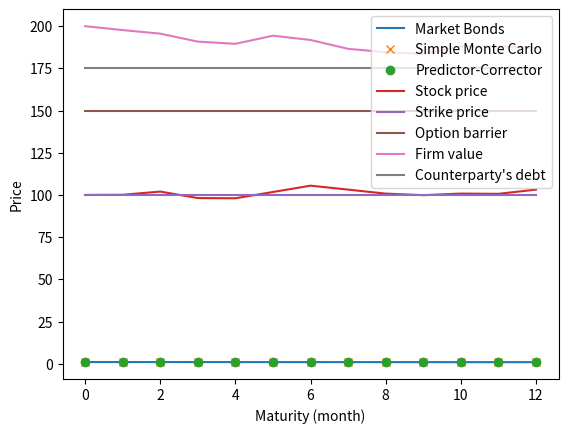

Python code for this plot:
import math
import numpy as np
from scipy.stats import norm
import scipy.optimize
import matplotlib.pyplot as plt


def UpOutCall(p, K, L, discount_factor, T):
    price = (p[:,-1]-K)*discount_factor
    condition_one = p[:,-1] < K
    condition_two = np.amax(p,axis=1) > L
    price[condition_one+condition_two] = 0
    return price


def forward_rate_libor(r0, n_simulations, market_bond_prices):
    mc_forward = np.ones([n_simulations, n_steps-1])*(market_bond_prices[:-1]-market_bond_prices[1:])/(dT*market_bond_prices[1:])
    predcorr_forward = np.ones([n_simulations, n_steps-1])*(market_bond_prices[:-1]-market_bond_prices[1:])/(dT*market_bond_prices[1:])
    mc_capfac = np.ones([n_simulations, n_steps])
    predcorr_capfac = np.ones([n_simulations, n_steps])
    
    for i in range(1, n_steps):
        Z = norm.rvs(size=[n_simulations, 1])

        # Explicit Monte Carlo simulation
        muhat = np.cumsum(dT*mc_forward[:, i:]*sigmaj **
                          2/(1+dT*mc_forward[:, i:]), axis=1)
        mc_forward[:, i:] = mc_forward[:, i:] * \
            np.exp((muhat-sigmaj**2/2) *
                   dT+sigmaj*np.sqrt(dT)*Z)

        # Predictor-Corrector Monte Carlo simulation
        mu_initial = np.cumsum(dT*predcorr_forward[:, i:] *
                               sigmaj**2/(1+dT*predcorr_forward[:, i:]), axis=1)
        for_temp = predcorr_forward[:, i:]*np.exp(
            (mu_initial-sigmaj**2/2)*dT+sigmaj*np.sqrt(dT)*Z)
        mu_term = np.cumsum(dT*for_temp*sigmaj**2 /
                            (1+dT*for_temp), axis=1)
        predcorr_forward[:, i:] = predcorr_forward[:, i:]*np.exp(
            (mu_initial+mu_term-sigmaj**2)*dT/2+sigmaj*np.sqrt(dT)*Z)


    # Implying capitalisation factors from the forward rates
    mc_capfac[:, 1:] = np.cumprod(1+dT*mc_forward, axis=1)
    predcorr_capfac[:, 1:] = np.cumprod(1+dT*predcorr_forward, axis=1)

    # Inverting the capitalisation factors to imply bond prices (discount factors)
    mc_price = mc_capfac**(-1)
    predcorr_price = predcorr_capfac**(-1)

    return (np.mean(mc_price, axis=0), np.mean(predcorr_price, axis=0))


# Stock info
r0 = 0.08
S0 = 100
sigma_s = 0.3
T = 1
K = 100
barrier = 150

# Firm info
init_f = 200
sigma_f = 0.25
debt = 175
recovery = 0.25
correlation = 0.2
n_months = 12
dT = 1/n_months
months = np.array(range(13))

# CEV model parameters
gamma = 0.75
beta = gamma + 1
sigmaj = 0.2
n_simulations = 100000

# Calibration parameteres
t = np.linspace(0,1,13)
n_steps=len(t)
market_bonds = np.array([100,99.38,98.76,98.15,97.54,96.94,96.34,95.74,95.16,94.57,93.99,93.42,92.85])

# Find and calibrate the forward rate
np.random.seed(0)
mc_price_mean, predcorr_price_mean = forward_rate_libor(r0, n_simulations, market_bonds)
plt.plot(months, market_bonds/100, label = 'Market Bonds')
plt.plot(months, mc_price_mean, 'x', label = 'Simple Monte Carlo')
plt.plot(months, predcorr_price_mean, 'o', label = 'Predictor-Corrector')
plt.xlabel('Maturity(month)')
plt.ylabel('Bond price')
plt.legend()
plt.show()

forward_rate = (market_bonds[:-1]-market_bonds[1:])/(dT*market_bonds[1:])
mc_forward_rate = (mc_price_mean[:-1]-mc_price_mean[1:])/(dT*mc_price_mean[1:])
predcorr_forward_rate = (predcorr_price_mean[:-1]-predcorr_price_mean[1:])/(dT*predcorr_price_mean[1:])
compound_rate = np.log(1+forward_rate*dT)/dT
mc_compound_rate = np.log(1+mc_forward_rate*dT)/dT
predcorr_compound_rate = np.log(1+predcorr_forward_rate*dT)/dT
discount_oneyear = 1/(1+dT*predcorr_compound_rate).prod()

# Pricing Up-Out Barrier Call Option
opt_est = None
opt_std = None
d_opt_est = None
d_opt_std = None
cva_est = None
cva_std = None
S_array = np.zeros([n_simulations,n_months+1])
F_array = np.zeros([n_simulations,n_months+1])
stock_prices_path = np.zeros([n_simulations,n_months+1])
firm_values_path = np.zeros([n_simulations,n_months+1])
stock_prices_path[:,0] = S0
firm_values_path[:,0] = init_f

Z1 = norm.rvs(size = [n_simulations, n_months])
Z2 = norm.rvs(size = [n_simulations, n_months])
Z2 = correlation*Z1 + np.sqrt(1-correlation**2)*Z2

for j in range(n_months):
    sigma_s = 0.3*(stock_prices_path[:,j]**(gamma-1))
    sigma_f = 0.3*(firm_values_path[:,j]**(gamma-1))
    stock_prices_path[:,j+1] = stock_prices_path[:,j]*np.exp(dT*(predcorr_compound_rate[j]-0.5*(sigma_s**2))+sigma_s*np.sqrt(dT)*Z1[:,j])   
    firm_values_path[:,j+1] = firm_values_path[:,j]*np.exp(dT*(predcorr_compound_rate[j]-0.5*(sigma_f**2))+sigma_f*np.sqrt(dT)*Z2[:,j])   
    S_array = UpOutCall(stock_prices_path, K, barrier, discount_oneyear, T)
    F_array = discount_oneyear*T*(1-recovery)*(firm_values_path[:,-1] < debt)*S_array
    
opt_est = S_array.mean()
opt_std = S_array.std()/np.sqrt(n_simulations)
cva_est = F_array.mean()
cva_std = F_array.std()/np.sqrt(n_simulations)
d_opt_est = opt_est-cva_est
d_opt_std = np.std(S_array-F_array)/np.sqrt(n_simulations)

print("Option Price (default free) ",opt_est)
print("Credit Valuation Adjustment ",cva_est)
print("Option Price with CVA ",d_opt_est)
print("")
print("Option Std Deviation (default free) ",opt_std)
print("Credit Valuation Adjustment Std Deviation",cva_std)
print("Option Price with CVA Std Deviation",d_opt_std)

plt.plot(stock_prices_path[0,:], label = 'Stock price')
plt.plot([K]*13, label = 'Strike price')
plt.plot([barrier]*13, label = 'Option barrier')

plt.plot(firm_values_path[0,:], label = 'Firm value')
plt.plot([debt]*13, label = 'Counterparty\'s debt')

plt.xlabel('Maturity (month)')
plt.ylabel('Price')
plt.legend()
plt.show()



